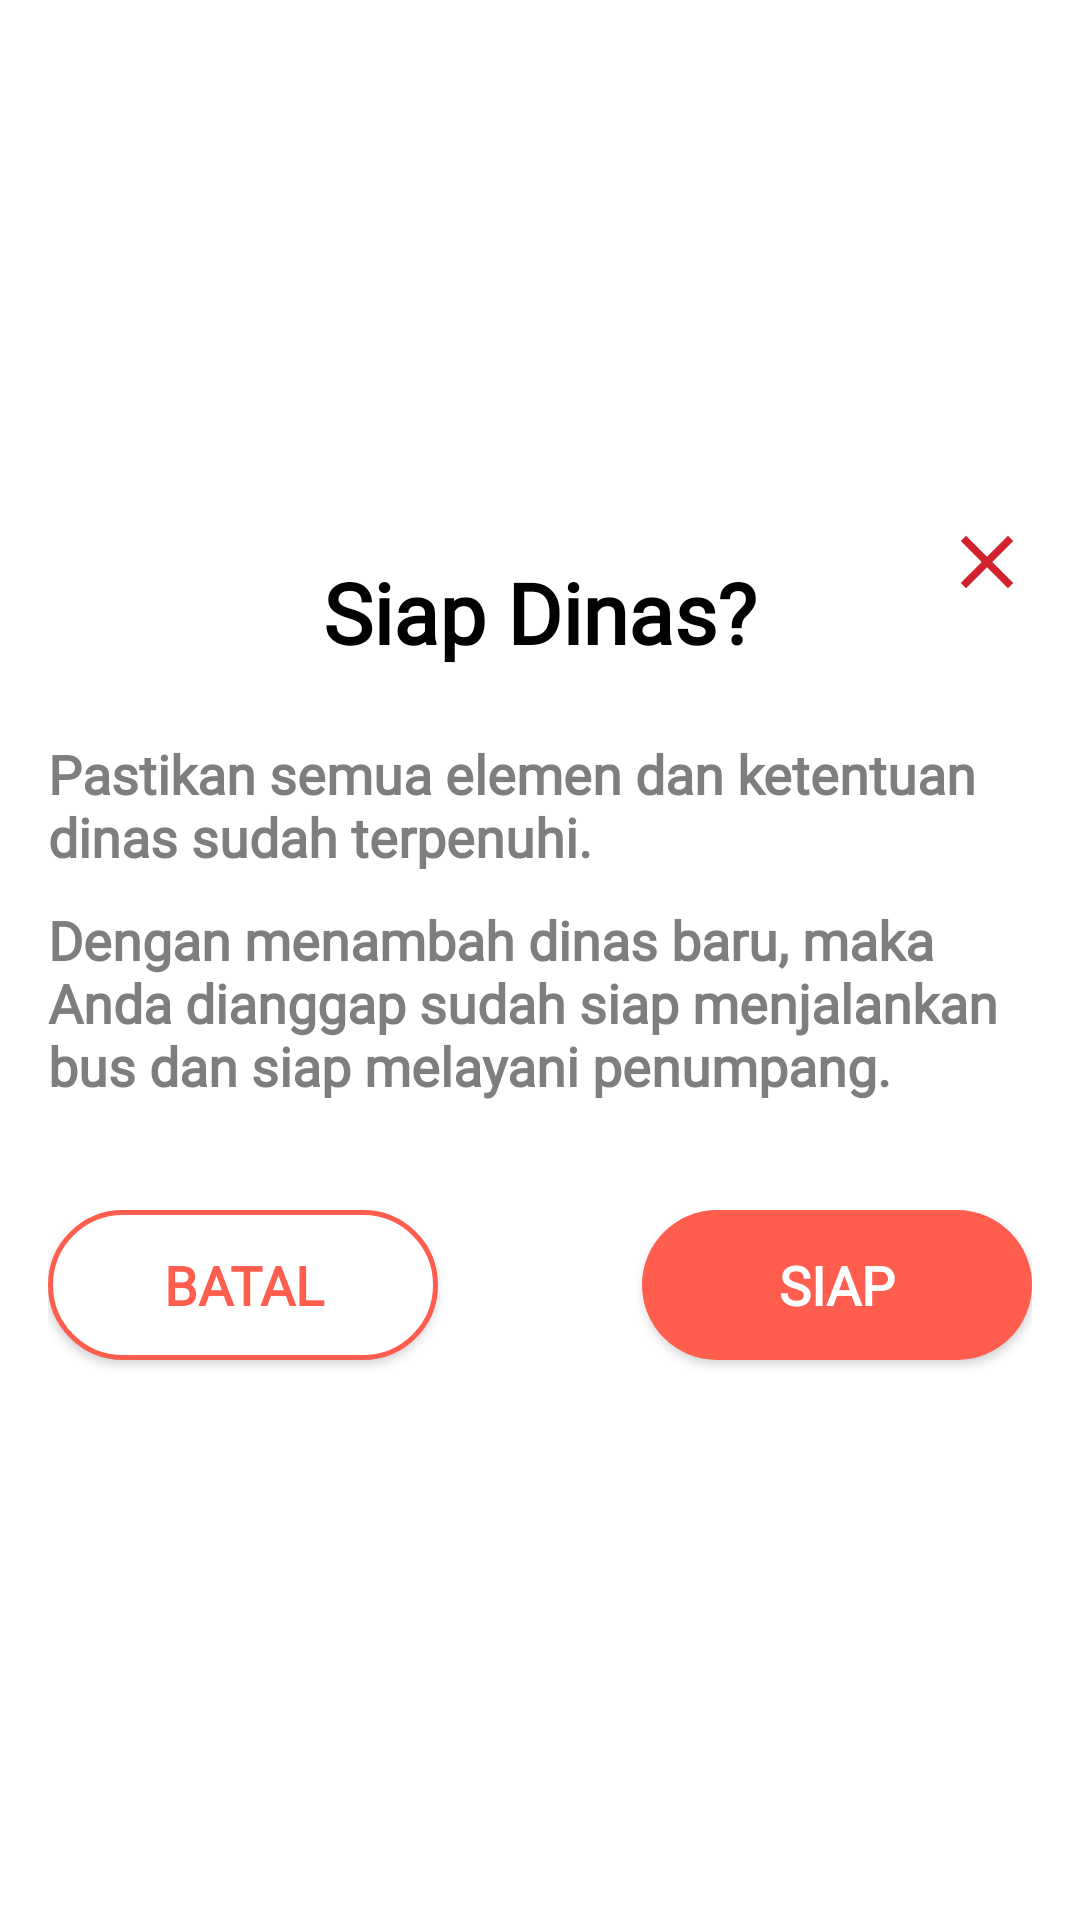

Reconstruct the res/layout file that produces this screen, plus the resources it refers to.
<!-- AndroidManifest.xml: application theme AppTheme.NoActionBar -->
<!-- res/layout/modal_dinas_baru.xml -->
<?xml version="1.0" encoding="utf-8"?>
<androidx.constraintlayout.widget.ConstraintLayout
    xmlns:android="http://schemas.android.com/apk/res/android"
    android:layout_width="360dp"
    android:layout_height="wrap_content"
    android:layout_gravity="center">
    <androidx.core.widget.NestedScrollView
        android:layout_width="match_parent"
        android:layout_height="match_parent">
    <LinearLayout
        android:layout_width="match_parent"
        android:layout_height="match_parent"
        android:orientation="vertical"
        android:layout_gravity="center"
        android:background="@drawable/rounded_background"
        android:elevation="4dp"
        android:paddingLeft="16dp"
        android:paddingRight="16dp"
        android:paddingTop="18dp"
        android:paddingBottom="18dp">
    
    <LinearLayout
        android:layout_width="match_parent"
        android:layout_height="wrap_content"
        android:orientation="vertical">
        <RelativeLayout
            android:layout_width="match_parent"
            android:layout_height="wrap_content"
            android:orientation="horizontal">
            <TextView
                android:layout_centerInParent="true"
                android:layout_width="wrap_content"
                android:layout_height="wrap_content"
                android:text="Siap Dinas?"
                android:fontFamily="@font/open_sans_regular"
                android:textSize="28sp"
                android:textStyle="bold"
                android:textColor="@color/contentTextColor"
                android:layout_marginTop="10dp"
                android:layout_marginBottom="16dp"/>
            <ImageView
                android:id="@+id/iv_dia_dinas_baru_tutup"
                android:layout_width="30dp"
                android:layout_height="30dp"
                android:layout_alignParentEnd="true"
                android:background="@drawable/ic_close"
                android:clickable="true"
                android:foreground="?android:attr/selectableItemBackground" />
        </RelativeLayout>

        <TextView
            android:layout_marginTop="10dp"
            android:layout_width="wrap_content"
            android:layout_height="wrap_content"
            android:text="Pastikan semua elemen dan ketentuan dinas sudah terpenuhi."
            android:fontFamily="@font/open_sans_regular"
            android:textSize="18sp"
            android:textStyle="bold"
            android:textColor="#7d7e7e"/>
        <TextView
            android:layout_marginTop="10dp"
            android:layout_width="wrap_content"
            android:layout_height="wrap_content"
            android:text="Dengan menambah dinas baru, maka Anda dianggap sudah siap menjalankan bus dan siap melayani penumpang."
            android:fontFamily="@font/open_sans_regular"
            android:textSize="18sp"
            android:textStyle="bold"
            android:textColor="#7d7e7e"/>
    </LinearLayout>

    <RelativeLayout
        android:layout_width="match_parent"
        android:layout_height="wrap_content"
        android:orientation="horizontal"
        android:layout_marginTop="36dp">
        <androidx.appcompat.widget.AppCompatButton
            android:id="@+id/btn_dia_dinas_baru_batal"
            android:layout_width="130dp"
            android:layout_height="50dp"
            android:layout_alignParentStart="true"
            android:background="@drawable/button_custom_outline"
            android:text="Batal"
            android:textSize="18sp"
            android:fontFamily="@font/open_sans_regular"
            android:textStyle="bold"
            android:textColor="@color/xd_pink" />
        <androidx.appcompat.widget.AppCompatButton
            android:id="@+id/btn_dia_dinas_baru_siap"
            android:layout_width="130dp"
            android:layout_height="50dp"
            android:layout_alignParentEnd="true"
            android:background="@drawable/button_custom"
            android:text="Siap"
            android:textSize="18sp"
            android:fontFamily="@font/open_sans_regular"
            android:textStyle="bold"
            android:textColor="@color/textColorWhite"
            android:layout_marginBottom="14dp"/>
    </RelativeLayout>
    </LinearLayout>
    </androidx.core.widget.NestedScrollView>
</androidx.constraintlayout.widget.ConstraintLayout>
<!-- resources referenced by this layout -->
<resources>
  <color name="contentTextColor">#020000</color>
  <color name="textColorWhite">#FFFFFF</color>
  <color name="xd_pink">#FF5D4E</color>
  <!-- drawable button_custom (drawable) -->
  <?xml version="1.0" encoding="utf-8"?>
  <selector xmlns:android="http://schemas.android.com/apk/res/android">
      <item android:drawable="@drawable/btn_rounded_pressed"
          android:state_pressed="true" />
      <item android:drawable="@drawable/btn_rounded_disabled"
          android:state_enabled="false" />
      <item android:drawable="@drawable/btn_rounded_focused"
          android:state_focused="true" />
      <item android:drawable="@drawable/btn_rounded"
          android:state_enabled="true"/>
  </selector>
  <!-- drawable button_custom_outline (drawable-xhdpi) -->
  <?xml version="1.0" encoding="utf-8"?>
  <selector xmlns:android="http://schemas.android.com/apk/res/android">
      <item android:drawable="@drawable/btn_rounded_pressed_outline"
          android:state_pressed="true" />
      <item android:drawable="@drawable/btn_rounded_focused"
          android:state_focused="true" />
      <item android:drawable="@drawable/btn_rounded_outline" />
  </selector>
  <!-- drawable ic_close (drawable) -->
  <vector android:height="24dp" android:tint="#D2222D"
      android:viewportHeight="24" android:viewportWidth="24"
      android:width="24dp" xmlns:android="http://schemas.android.com/apk/res/android">
      <path android:fillColor="@android:color/white" android:pathData="M19,6.41L17.59,5 12,10.59 6.41,5 5,6.41 10.59,12 5,17.59 6.41,19 12,13.41 17.59,19 19,17.59 13.41,12z"/>
  </vector>
  <style name="AppTheme.NoActionBar">
          <item name="windowActionBar">false</item>
          <item name="windowNoTitle">true</item>
      </style>
  <!-- drawable btn_rounded_pressed (drawable) -->
  <?xml version="1.0" encoding="utf-8"?>
  <shape android:shape="rectangle" xmlns:android="http://schemas.android.com/apk/res/android">
  
      <corners android:radius="27dp"/>
  
      <gradient
          android:angle="45"
          android:centerX="35%"
          android:startColor="#FFB6AF"
          android:endColor="#FFB6AF"
          android:type="linear"
          />
  
      <size
          android:width="182dp"
          android:height="54dp"
          />
  </shape>
  <!-- drawable btn_rounded_disabled (drawable-xxhdpi) -->
  <?xml version="1.0" encoding="utf-8"?>
  <shape android:shape="rectangle" xmlns:android="http://schemas.android.com/apk/res/android">
  
      <corners android:radius="27dp"/>
  
      <gradient
          android:angle="45"
          android:centerX="35%"
          android:startColor="@color/xd_abu_gelap"
          android:endColor="@color/xd_abu_gelap"
          android:type="linear"
          />
  
      <size
          android:width="182dp"
          android:height="54dp"
          />
  </shape>
  <!-- drawable btn_rounded_focused (drawable) -->
  <?xml version="1.0" encoding="utf-8"?>
  <shape android:shape="rectangle" xmlns:android="http://schemas.android.com/apk/res/android">
  
      <corners android:radius="27dp"/>
  
      <gradient
          android:angle="45"
          android:centerX="35%"
          android:startColor="#1f2f98"
          android:endColor="#3A479E"
          android:type="linear"
          />
  
      <size
          android:width="182dp"
          android:height="54dp"
          />
  </shape>
  <!-- drawable btn_rounded (drawable) -->
  <?xml version="1.0" encoding="utf-8"?>
  <shape android:shape="rectangle" xmlns:android="http://schemas.android.com/apk/res/android">
  
      <corners android:radius="27dp"/>
  
      <gradient
          android:angle="45"
          android:centerX="35%"
          android:startColor="@color/xd_pink"
          android:endColor="@color/xd_pink"
          android:type="linear"
          />
  
      <size
          android:width="182dp"
          android:height="54dp"
          />
  </shape>
  <color name="xd_abu_gelap">#7d7e7e</color>
</resources>
